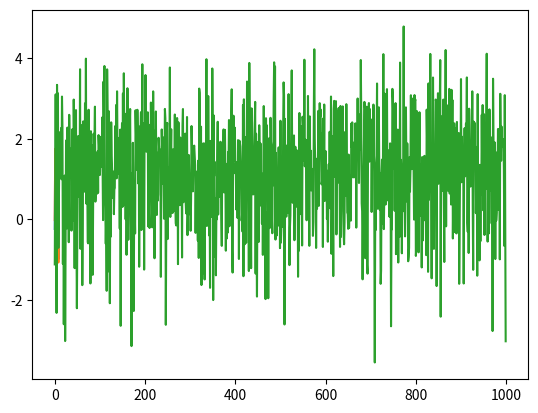

This chart was generated by the following Python code:
### this program implements a single run of the k-bandits problem. 

import numpy as np
import matplotlib.pyplot as plt

bandit_reward_dist_mean = 0
bandit_reward_dist_sigma = 1
n_bandits = 10
bandit_means = np.random.normal(bandit_reward_dist_mean, bandit_reward_dist_sigma, n_bandits )
bandit_sigma = 1
samples_per_bandit = 1000
epsilon = 0.1

def select_action():
    r = np.random.randn()
    if r < epsilon:
        action = np.random.randint(0,n_bandits)
    else:
        action = np.argmax(q_values)

    return action
    
def update_action_count(A_t):
    n_action[A_t] += 1

def update_action_reward_total(A_t, R_t):
    action_rewards[A_t] += R_t

def update_q():
    for i in range(0, n_bandits):
        if n_action[i] > 0:
            q_values[i] = round(action_rewards[i] / n_action[i], 3)

### Each action corresponds to one bandit (slot machine). The goal is to figure out which bandit leads to the highest actions. Over a few steps, the agent figures out the mean reward from each bandit and chooses the action with the highest reward.

q_values = np.zeros(n_bandits) ## Q-value corresponding to each action. 

action_rewards = np.zeros(n_bandits) ## total reward from Action a
n_action = np.zeros(n_bandits) ## number of times action a has been chosen. This is used to compute the mean reward (q-value) from action a

n_steps = 1000
rewards_episodes = np.zeros(n_steps)
for i in range(0, n_steps):
    A_t = select_action()
    R_t = np.random.normal(bandit_means[A_t], bandit_sigma)
    R_t = round(R_t, 3)
    rewards_episodes[i] = R_t

    update_action_reward_total(A_t, R_t)
    update_action_count(A_t)
    update_q()



#    print("Action: ", A_t)
#    print("Reward: ", R_t)
#    print("Actions count - ", n_action)
#    print("Reward per action - ", action_rewards)
#    print("Q table - ", q_values)
#    print("-------------")

print("Q table - ", q_values)
print("Actions count - ", n_action)
print("Reward per action - ", action_rewards)


plt.plot(bandit_means)
plt.plot(q_values)
plt.show()

plt.plot(rewards_episodes)
plt.show()
